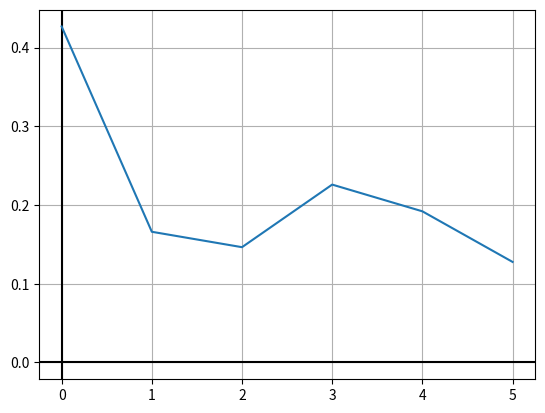

This chart was generated by the following Python code:
# coding: utf-8

# [redacted]
#
# This code comes from a demo NN program from the YouTube video https://youtu.be/h3l4qz76JhQ. The program creates an neural network that simulates the exclusive OR function with two inputs and one output.
#
#

# In[23]:

import numpy as np  # Note: there is a typo on this line in the video

import matplotlib.pyplot as pl
# The following is a function definition of the sigmoid function, which is the type of non-linearity chosen for this neural net. It is not the only type of non-linearity that can be chosen, but is has nice analytical features and is easy to teach with. In practice, large-scale deep learning systems use piecewise-linear functions because they are much less expensive to evaluate.
#
# The implementation of this function does double duty. If the deriv=True flag is passed in, the function instead calculates the derivative of the function, which is used in the error backpropogation step.

# In[24]:

def nonlin(x, deriv=False):  # Note: there is a typo on this line in the video
    if(deriv==True):
        return (x*(1-x))

    return 1/(1+np.exp(-x))  # Note: there is a typo on this line in the video



np.set_printoptions(suppress=True)
# The following code creates the input matrix. Although not mentioned in the video, the third column is for accommodating the bias term and is not part of the input.

# In[25]:

#input data
X = np.array([[0,0,1],  # Note: there is a typo on this line in the video
            [0,1,1],
            [1,0,1],
            [1,1,1]])

X = np.array([[0.0, 0.0, 0.0, 0.0, 0.0, 0.0, 0.0, 92.94],
            [0.0, 0.0, 54.61, 0.0, 0.06, 42.39, 0.0, 1.96],
            [0.0, 0.0, 16.1, 0.0, 0.0, 1.43, 3.31, 79.16],
            [0.0, 0.0, 31.33, 0.0, 0.0, 0.0, 6.04, 62.37],
            [0.0, 0.0, 28.78, 0.0, 0.0, 0.65, 28.55, 41.94],
            [0.0, 0.0, 24.24, 1.22, 0.0, 70.18, 0.45, 3.9],
            [0.0, 0.0, 14.73, 0.0, 0.0, 3.78, 3.1, 78.18],
            [0.0, 0.0, 0.37, 0.0, 0.0, 84.61, 8.24, 0.0],
            [0.0, 0.0, 0.0, 0.0, 0.0, 3.45, 0.0, 55.63],
            [0.0, 0.0, 0.57, 0.0, 0.0, 84.06, 12.98, 0.0],
            [1.06, 0.0, 14.37, 0.0, 0.0, 5.47, 38.82, 35.45],
            [0.0, 0.0, 40.86, 0.02, 0.0, 54.86, 2.88, 0.94],
            [0.0, 0.0, 17.33, 0.0, 0.0, 51.41, 12.29, 12.27],
            [0.0, 0.0, 24.1, 0.14, 0.0, 69.73, 0.08, 4.49],
            [0.0, 0.0, 8.63, 0.0, 0.0, 0.0, 0.0, 91.29],
            [0.0, 0.0, 42.67, 0.0, 0.0, 0.0, 2.67, 54.65],
            [0.0, 0.0, 48.57, 0.0, 0.0, 26.12, 0.27, 13.02],
            [0.0, 0.0, 54.73, 0.0, 0.0, 0.0, 0.0, 45.27],
            [0.0, 0.0, 8.61, 0.0, 0.0, 67.76, 18.35, 5.29],
            [0.0, 0.0, 0.0, 0.0, 0.0, 0.0, 0.0, 98.47],
            [0.0, 0.0, 60.02, 0.0, 0.0, 34.41, 4.49, 0.63],
            [0.0, 0.0, 21.29, 0.0, 0.0, 12.94, 63.12, 2.59],
            [0.0, 0.0, 0.0, 0.0, 0.0, 0.18, 0.0, 86.35],
            [0.0, 0.0, 22.24, 0.0, 0.0, 44.94, 16.71, 13.96],
            [0.0, 0.0, 0.16, 0.0, 0.0, 68.86, 7.59, 0.0],
            [0.0, 0.0, 50.51, 0.0, 0.22, 44.12, 0.0, 1.96],
            [0.0, 0.0, 35.31, 0.43, 0.0, 61.33, 0.92, 1.55],
            [0.76, 0.0, 0.08, 0.0, 3.0, 26.61, 0.73, 40.78],
            [0.0, 0.0, 1.86, 0.0, 0.0, 1.88, 0.02, 87.86],
            [0.0, 0.0, 10.92, 0.0, 0.0, 41.94, 11.47, 35.65],
            [0.0, 0.0, 4.8, 0.0, 0.0, 0.0, 0.0, 95.02],
            [0.0, 0.0, 38.18, 0.0, 0.0, 58.69, 2.02, 0.63],
            [0.55, 0.0, 0.02, 0.0, 3.02, 29.1, 0.65, 37.41],
            [0.0, 0.0, 10.06, 0.0, 0.0, 0.0, 85.41, 4.53],
            [0.0, 0.0, 1.78, 0.0, 0.0, 79.86, 17.27, 0.43],
            [0.0, 0.0, 14.06, 0.0, 0.0, 1.61, 1.73, 81.02],
            [0.0, 0.0, 22.14, 0.04, 0.0, 72.57, 3.92, 1.29],
            [0.0, 0.0, 0.0, 0.0, 0.1, 0.0, 0.0, 33.33],
            [0.0, 0.0, 52.86, 0.0, 0.0, 47.14, 0.0, 0.0],
            [0.0, 0.0, 86.24, 0.0, 0.0, 0.0, 0.0, 13.76],
            [0.0, 0.0, 25.29, 0.0, 0.0, 40.49, 20.14, 12.61],
            [0.0, 0.0, 27.69, 0.0, 0.59, 65.8, 0.0, 0.73],
            [0.0, 0.0, 31.33, 0.0, 0.0, 5.22, 39.14, 24.16],
            [0.0, 0.0, 22.8, 0.0, 0.0, 46.94, 0.1, 12.45]])

# The output of the exclusive OR function follows.

# In[26]:

#output data

y = np.array([[0,0,0,0,0,1],
            [1,0,0,0,0,0],
            [0,0,0,0,0,1],
            [0,0,0,0,1,0],
            [0,0,0,1,0,0],
            [1,0,0,0,0,0],
            [0,0,0,0,0,1],
            [0,0,1,0,0,0],
            [0,0,0,0,0,1],
            [0,0,1,0,0,0],
            [0,0,0,0,0,1],
            [1,0,0,0,0,0],
            [0,0,0,1,0,0],
            [0,1,0,0,0,0],
            [0,0,0,0,0,1],
            [0,0,0,0,1,0],
            [1,0,0,0,0,0],
            [0,0,0,1,0,0],
            [0,0,1,0,0,0],
            [0,0,0,0,0,1],
            [1,0,0,0,0,0],
            [0,0,0,1,0,0],
            [0,0,0,0,0,1],
            [0,0,0,0,1,0],
            [0,0,1,0,0,0],
            [1,0,0,0,0,0],
            [1,0,0,0,0,0],
            [0,0,0,0,0,1],
            [0,0,0,0,0,1],
            [0,0,0,0,1,0],
            [0,0,0,0,0,1],
            [1,0,0,0,0,0],
            [0,0,0,0,0,1],
            [0,0,0,1,0,0],
            [0,0,1,0,0,0],
            [0,0,0,0,0,1],
            [1,0,0,0,0,0],
            [0,0,0,0,0,1],
            [1,0,0,0,0,0],
            [0,0,0,0,1,0],
            [0,0,0,1,0,0],
            [1,0,0,0,0,0],
            [0,0,0,1,0,0],
            [0,0,0,1,0,0]])


erroresSum = []

# The seed for the random generator is set so that it will return the same random numbers each time, which is sometimes useful for debugging.

# In[27]:

np.random.seed(1)


# Now we intialize the weights to random values. syn0 are the weights between the input layer and the hidden layer.  It is a 3x4 matrix because there are two input weights plus a bias term (=3) and four nodes in the hidden layer (=4). syn1 are the weights between the hidden layer and the output layer. It is a 4x1 matrix because there are 4 nodes in the hidden layer and one output. Note that there is no bias term feeding the output layer in this example. The weights are initially generated randomly because optimization tends not to work well when all the weights start at the same value. Note that neither of the neural networks shown in the video describe the example.

# In[28]:

#synapses
syn0 = 2*np.random.random((8,44)) - 1  # 3x4 matrix of weights ((2 inputs + 1 bias) x 4 nodes in the hidden layer)
syn1 = 2*np.random.random((44,6)) - 1  # 4x1 matrix of weights. (4 nodes x 1 output) - no bias term in the hidden layer.


# This is the main training loop. The output shows the evolution of the error between the model and desired. The error steadily decreases.

# In[29]:

#training step
# Python2 Note: In the follow command, you may improve
#   performance by replacing 'range' with 'xrange'.
for j in range(6):

    # Calculate forward through the network.
    l0 = X
    l1 = nonlin(np.dot(l0, syn0))
    l2 = nonlin(np.dot(l1, syn1))

    # Back propagation of errors using the chain rule.
    l2_error = y - l2

    if(j % 10000) == 0:   # Only print the error every 10000 steps, to save time and limit the amount of output.

        print("Error: " + str(np.mean(np.abs(l2_error))))

    #if (j % 150) == 0:
    erroresSum.append(np.mean(np.abs(l2_error)))


    l2_delta = l2_error*nonlin(l2, deriv=True)

    l1_error = l2_delta.dot(syn1.T)

    l1_delta = l1_error * nonlin(l1,deriv=True)

    #update weights (no learning rate term)
    syn1 += l1.T.dot(l2_delta)
    syn0 += l0.T.dot(l1_delta)

print("Output after training")
print(l2)
print ("\n\n\n Syn0: \n")
print (syn0)
print ("\n\n\n Syn1: \n")
print (syn1)

#
# pl.axhline(0, color="black")
# pl.axvline(0, color="black")
# pl.plot(np.arange(0., len(erroresSum), 100.),np.array(erroresSum))
# pl.grid(True)
# pl.show()
print (len(erroresSum))
print("Error: " + str(np.mean(np.abs(l2_error))))

pl.axhline(0, color="black")
pl.axvline(0, color="black")
pl.plot(np.arange(0., len(erroresSum), 1.),np.array(erroresSum))
pl.grid(True)
pl.show()
